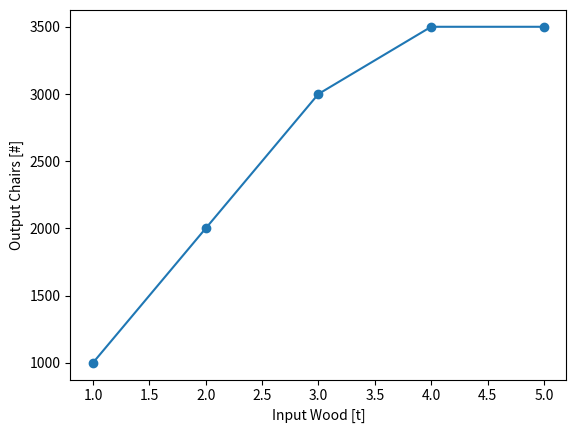

Recreate this plot in Python.
import matplotlib.pyplot as plt

tonnes = [1, 2, 3, 4, 5]
chairs = [1000, 2000, 3000, 3500, 3500]

plt.plot(tonnes, chairs, linestyle='-', marker='o')
plt.ylabel("Output Chairs [#]")
plt.xlabel("Input Wood [t]")
plt.show()